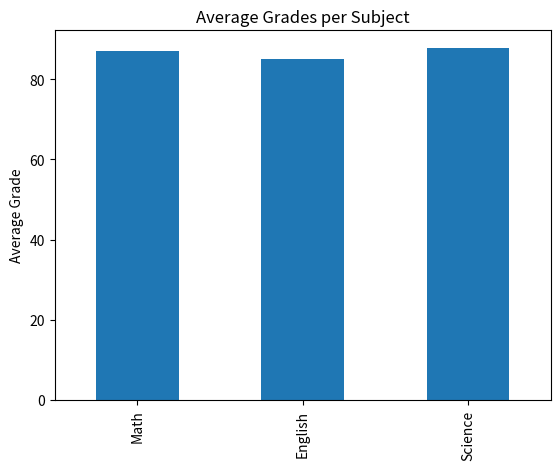
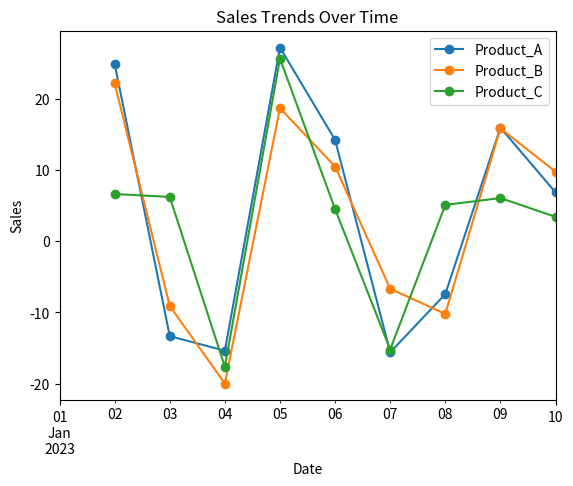

These charts were generated, in order, by the following Python code: (Note: this script raises an exception after producing the figures.)
import pandas as pd
import matplotlib.pyplot as plt

# DataFrame 1: Student Grades
data1 = {
    'Student_ID': [1, 2, 3, 4, 5, 6, 7, 8, 9, 10],
    'Math': [85, 90, 78, 92, 88, 95, 89, 79, 83, 91],
    'English': [78, 85, 88, 80, 92, 87, 90, 84, 79, 88],
    'Science': [90, 92, 85, 88, 94, 79, 83, 91, 87, 89]
}
df1 = pd.DataFrame(data1)

# Exercise 1
df1['Average'] = df1[['Math', 'English', 'Science']].mean(axis=1)

# Exercise 2
top_student = df1.loc[df1['Average'].idxmax()]

# Exercise 3
df1['Total'] = df1[['Math', 'English', 'Science']].sum(axis=1)

# Exercise 4
df1[['Math', 'English', 'Science']].mean().plot(kind='bar')
plt.title('Average Grades per Subject')
plt.ylabel('Average Grade')
plt.show()

# DataFrame 2: Sales Data
data2 = {
    'Date': pd.date_range(start='2023-01-01', periods=10),
    'Product_A': [120, 150, 130, 110, 140, 160, 135, 125, 145, 155],
    'Product_B': [90, 110, 100, 80, 95, 105, 98, 88, 102, 112],
    'Product_C': [75, 80, 85, 70, 88, 92, 78, 82, 87, 90]
}
df2 = pd.DataFrame(data2)

# Exercise 1
total_sales = df2[['Product_A', 'Product_B', 'Product_C']].sum()

# Exercise 2
df2['Total_Sales'] = df2[['Product_A', 'Product_B', 'Product_C']].sum(axis=1)
highest_sales_date = df2.loc[df2['Total_Sales'].idxmax(), 'Date']

# Exercise 3
df2[['Product_A', 'Product_B', 'Product_C']] = df2[['Product_A', 'Product_B', 'Product_C']].pct_change() * 100

# Exercise 4
df2.plot(x='Date', y=['Product_A', 'Product_B', 'Product_C'], kind='line', marker='o')
plt.title('Sales Trends Over Time')
plt.ylabel('Sales')
plt.xlabel('Date')
plt.legend()
plt.show()

# DataFrame 3: Employee Information
data3 = {
    'Employee_ID': [101, 102, 103, 104, 105, 106, 107, 108, 109, 110],
    'Name': ['Alice', 'Bob', 'Charlie', 'David', 'Emma', 'Frank', 'Grace', 'Hank', 'Ivy', 'Jack'],
    'Department': ['HR', 'IT', 'Marketing', 'IT', 'Finance', 'HR', 'Marketing', 'IT', 'Finance', 'Marketing'],
    'Salary': [60000, 75000, 65000, 80000, 70000, 72000, 68000, 78000, 69000, 76000],
    'Experience (Years)': [3, 5, 2, 8, 4, 6, 3, 7, 2, 5]
}
df3 = pd.DataFrame(data3)

# Exercise 1
average_salary = df3.groupby('Department')['Salary'].mean()

# Exercise 2
most_experienced = df3.loc[df3['Experience (Years)'].idxmax()]

# Exercise 3
min_salary = df3['Salary'].min()
df3['Salary Increase'] = ((df3['Salary'] - min_salary) / min_salary) * 100

# Exercise 4
df3['Department'].value_counts().plot(kind='bar')
plt.title('Employee Distribution by Department')
plt.ylabel('Number of Employees')
plt.xlabel('Department')
plt.show()

# DataFrame 4: Customer Orders
data4 = {
    'Order_ID': [101, 102, 103, 104, 105, 106, 107, 108, 109, 110],
    'Customer_ID': [201, 202, 203, 204, 205, 206, 207, 208, 209, 210],
    'Product': ['A', 'B', 'A', 'C', 'B', 'C', 'A', 'C', 'B', 'A'],
    'Quantity': [2, 3, 1, 4, 2, 3, 2, 5, 1, 3],
    'Total_Price': [120, 180, 60, 240, 160, 270, 140, 300, 90, 180]
}
df4 = pd.DataFrame(data4)

# Exercise 1
total_revenue = df4['Total_Price'].sum()

# Exercise 2
most_ordered_product = df4['Product'].value_counts().idxmax()

# Exercise 3
average_quantity = df4['Quantity'].mean()

# Exercise 4
df4.groupby('Product')['Total_Price'].sum().plot(kind='pie', autopct='%1.1f%%')
plt.title('Sales Distribution Across Products')
plt.ylabel('')
plt.show()
